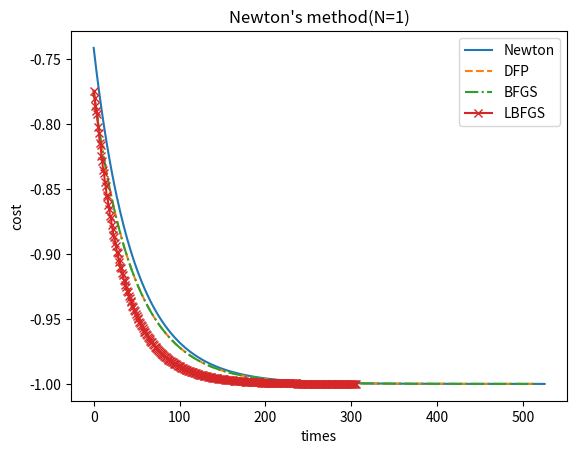

This figure's Python source:
import numpy as np
import matplotlib.pyplot as plt
import time

N = 1

f = lambda x: np.power(x[:, 0], 2) + np.sin(np.pi * x[:, 1])


cost = lambda x: np.sum(f(x))


def grad(x):
    gx0 = 2 * x[:, 0]
    gx1 = np.pi * np.cos(np.pi * x[:, 1])
    return np.array([np.sum(gx0), np.sum(gx1)]).reshape((2, 1))


def hessian(x):
    h00 = 2
    h01 = 0
    h10 = h01
    h11 = -np.power(np.pi, 2) * np.sin(np.pi * x[:, 1])
    return np.array([[np.sum(h00), np.sum(h01)], [np.sum(h10), np.sum(h11)]]).reshape((2, 2))


def newton(x_init, epsilon=1e-2, m_lambda=0.01):
    start_time = time.time()
    xt = x_init
    costs = []
    while True:
        g = grad(xt)
        delta_x0, delta_x1 = g
        if abs(delta_x0) < epsilon and abs(delta_x1) < epsilon:
            break
        h = hessian(xt)
        xt = xt.T - m_lambda * np.linalg.inv(h).dot(g)  # 为了使其收敛，步长放小为0.01
        xt = xt.T
        current_cost = cost(xt)
        costs.append(current_cost)
    print("Newton: xt^* =\n", xt)
    print("Newton: time usage =", time.time()-start_time)
    print("Newton: iter_times =", len(costs))
    return costs, xt


def DFP(x_init, epsilon=1e-2, m_lambda=0.01):
    start_time = time.time()
    costs = []
    xt = x_init
    gt = grad(xt)
    Bt = np.array([[1, 0], [0, 1]]).reshape((2, 2))  # B_0
    while True:
        delta_x0, delta_x1 = gt
        if abs(delta_x0) < epsilon and abs(delta_x1) < epsilon:
            break

        xt1 = xt.T - m_lambda * Bt.dot(gt)  # 为了使其收敛，步长放小为0.01
        xt1 = xt1.T  # 得到新的迭代点

        gamma_t = (xt1 - xt).T
        gt1 = grad(xt1)  # 得到新的梯度
        yt = gt1 - gt

        # 向量化计算Bt时，有点计算技巧，即先算标量，后点乘求和
        # (gamma_t / gamma_t.T.dot(yt).T).dot(gamma_t.T)
        Bt = Bt + (gamma_t / gamma_t.T.dot(yt).T).dot(gamma_t.T) - \
             Bt.dot(yt).dot(yt.T).dot(Bt) / yt.T.dot(Bt).dot(yt)  # 计算新的替代矩阵
        gt = gt1
        xt = xt1

        current_cost = cost(xt)
        costs.append(current_cost)
    print("DFP: xt^* =\n", xt)
    print("DFP: time usage =", time.time() - start_time)
    print("DFP: iter_times =", len(costs))
    return costs, xt


def BFGS(x_init, epsilon=1e-2, m_lambda=0.01):
    start_time = time.time()
    costs = []
    xt = x_init
    gt = grad(xt)
    I = np.array([[1, 0], [0, 1]]).reshape((2, 2))
    Bt = I  # B_0
    while True:
        assert N == 1
        delta_x0, delta_x1 = gt
        if abs(delta_x0) < epsilon and abs(delta_x1) < epsilon:
            break

        xt1 = xt.T - m_lambda * Bt.dot(gt)  # 为了使其收敛，步长放小为0.01
        xt1 = xt1.T  # 得到新的迭代点

        gamma_t = (xt1 - xt).T
        gt1 = grad(xt1)  # 得到新的梯度
        yt = gt1 - gt

        Vt = I - (gamma_t / yt.T.dot(gamma_t)).dot(yt.T)
        Bt = Vt.dot(Bt).dot(Vt.T) + (gamma_t / yt.T.dot(gamma_t)).dot(gamma_t.T)
        gt = gt1
        xt = xt1

        current_cost = cost(xt)
        costs.append(current_cost)
    print("BFGS: xt^* =\n", xt)
    print("BFGS: time usage =", time.time() - start_time)
    print("BFGS: iter_times =", len(costs))
    return costs, xt


def LBFGS(x_init, epsilon=1e-2, m_lambda=0.01, m=3):
    start_time = time.time()
    costs = []
    rho_gamma_list = []
    V_list = []
    xt = x_init
    gt = grad(xt)
    I = np.array([[1, 0], [0, 1]]).reshape((2, 2))
    Bt = I  # B_0
    while True:
        assert N == 1 and m > 0
        delta_x0, delta_x1 = gt
        if abs(delta_x0) < epsilon and abs(delta_x1) < epsilon:
            break

        xt1 = xt.T - m_lambda * Bt.dot(gt)  # 为了使其收敛，步长放小为0.01
        xt1 = xt1.T  # 得到新的迭代点

        gamma_t = (xt1 - xt).T
        gt1 = grad(xt1)  # 得到新的梯度
        yt = gt1 - gt

        rho_t = 1 / yt.T.dot(gamma_t)
        Vt = I - rho_t * yt.dot(gamma_t.T)
        rho_gamma_t = rho_t * gamma_t.dot(gamma_t.T)

        rho_gamma_list.append(rho_gamma_t)
        V_list.append(Vt)

        V = Vt
        temp_v_list = [V]
        for v in V_list[-2:-min(m-1, len(V_list))-1:-1]:
            V = V.dot(v)
            temp_v_list.append(V)
        Bt_part1 = V.T.dot(I).dot(V)

        Bt_part2 = rho_gamma_t
        for rg in rho_gamma_list[-2:-min(m-1, len(rho_gamma_list))-1:-1]:
            Bt_part2 += V.T.dot(rg).dot(V)

        Bt = Bt_part1 + Bt_part2

        gt = gt1
        xt = xt1

        current_cost = cost(xt)
        costs.append(current_cost)
    print("LBFGS: xt^* =\n", xt)
    print("LBFGS: time usage =", time.time() - start_time)
    print("LBFGS: iter_times =", len(costs))
    return costs, xt


if __name__ == '__main__':
    np.random.seed(121)
    X0 = np.random.randn(N, 2)

    costs_newton, xt_newton = newton(x_init=X0)
    costs_dfp, xt_dfp = DFP(x_init=X0)
    costs_bfgs, xt_bfgs = BFGS(x_init=X0)
    costs_lbfgs, xt_lbfgs = LBFGS(x_init=X0)

    ax = plt.figure().add_subplot(1, 1, 1)
    ax.plot(range(len(costs_newton)), costs_newton, '-',
            range(len(costs_dfp)), costs_dfp, '--',
            range(len(costs_bfgs)), costs_bfgs, '-.',
            range(len(costs_lbfgs)), costs_lbfgs, '-x')
    ax.set(xlabel='times', ylabel='cost', title="Newton's method(N=%d)" % N)
    plt.legend(('Newton', 'DFP', 'BFGS', 'LBFGS'), loc='upper right')
    plt.show()



